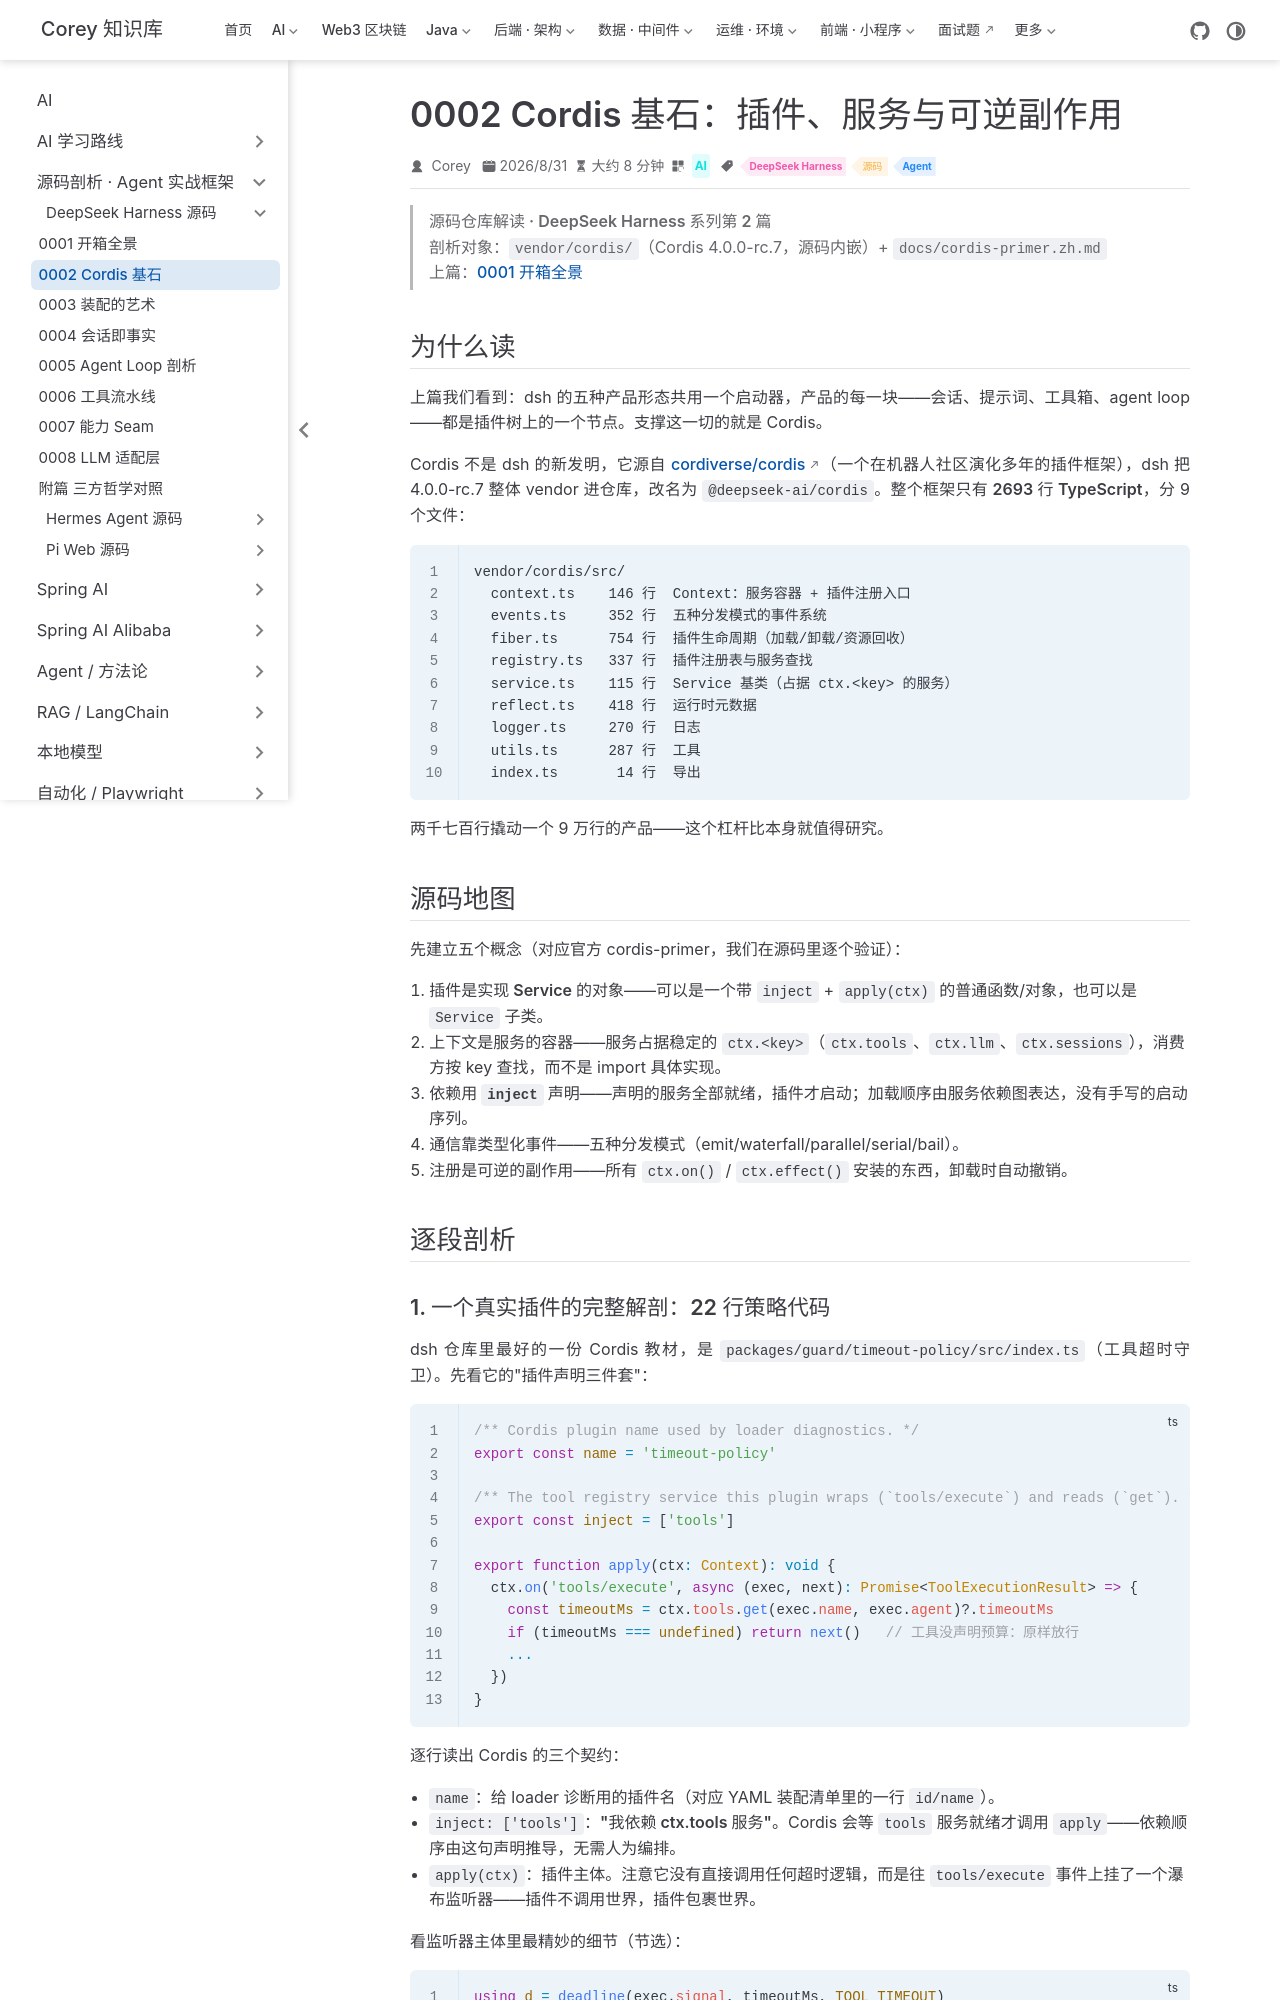

repository: code-corey/code-corey.github.io · page: Ai/源码剖析/deepseek-harness/0002-cordis-foundation.html · generator: jekyll

---
title: "0002 Cordis 基石：插件、服务与可逆副作用"
sidebarGroup: "DeepSeek Harness"
shortTitle: "0002 Cordis 基石"
order: 2
date: 2026-08-31
category: "AI"
tag:
  - "DeepSeek Harness"
  - "源码"
  - "Agent"
description: "第 2 篇：2693 行的 Cordis 框架如何实现服务容器、依赖注入、事件总线与可逆副作用。"
---

# 0002 · Cordis 基石：插件、服务与可逆副作用

> **源码仓库解读 · DeepSeek Harness 系列第 2 篇**
> 剖析对象：`vendor/cordis/`（Cordis 4.0.0-rc.7，源码内嵌）+ `docs/cordis-primer.zh.md`
> 上篇：[0001 开箱全景](./0001-panorama.md)

## 为什么读

上篇我们看到：dsh 的五种产品形态共用一个启动器，产品的每一块——会话、提示词、工具箱、agent loop——都是插件树上的一个节点。支撑这一切的就是 Cordis。

Cordis 不是 dsh 的新发明，它源自 [cordiverse/cordis](https://github.com/cordiverse/cordis)（一个在机器人社区演化多年的插件框架），dsh 把 4.0.0-rc.7 整体 vendor 进仓库，改名为 `@deepseek-ai/cordis`。**整个框架只有 2693 行 TypeScript**，分 9 个文件：

```
vendor/cordis/src/
  context.ts    146 行  Context：服务容器 + 插件注册入口
  events.ts     352 行  五种分发模式的事件系统
  fiber.ts      754 行  插件生命周期（加载/卸载/资源回收）
  registry.ts   337 行  插件注册表与服务查找
  service.ts    115 行  Service 基类（占据 ctx.<key> 的服务）
  reflect.ts    418 行  运行时元数据
  logger.ts     270 行  日志
  utils.ts      287 行  工具
  index.ts       14 行  导出
```

两千七百行撬动一个 9 万行的产品——这个杠杆比本身就值得研究。

## 源码地图

先建立五个概念（对应官方 cordis-primer，我们在源码里逐个验证）：

1. **插件是实现 Service 的对象**——可以是一个带 `inject` + `apply(ctx)` 的普通函数/对象，也可以是 `Service` 子类。
2. **上下文是服务的容器**——服务占据稳定的 `ctx.<key>`（`ctx.tools`、`ctx.llm`、`ctx.sessions`），消费方按 key 查找，而不是 import 具体实现。
3. **依赖用 `inject` 声明**——声明的服务全部就绪，插件才启动；加载顺序由服务依赖图表达，**没有手写的启动序列**。
4. **通信靠类型化事件**——五种分发模式（emit/waterfall/parallel/serial/bail）。
5. **注册是可逆的副作用**——所有 `ctx.on()` / `ctx.effect()` 安装的东西，卸载时自动撤销。

## 逐段剖析
